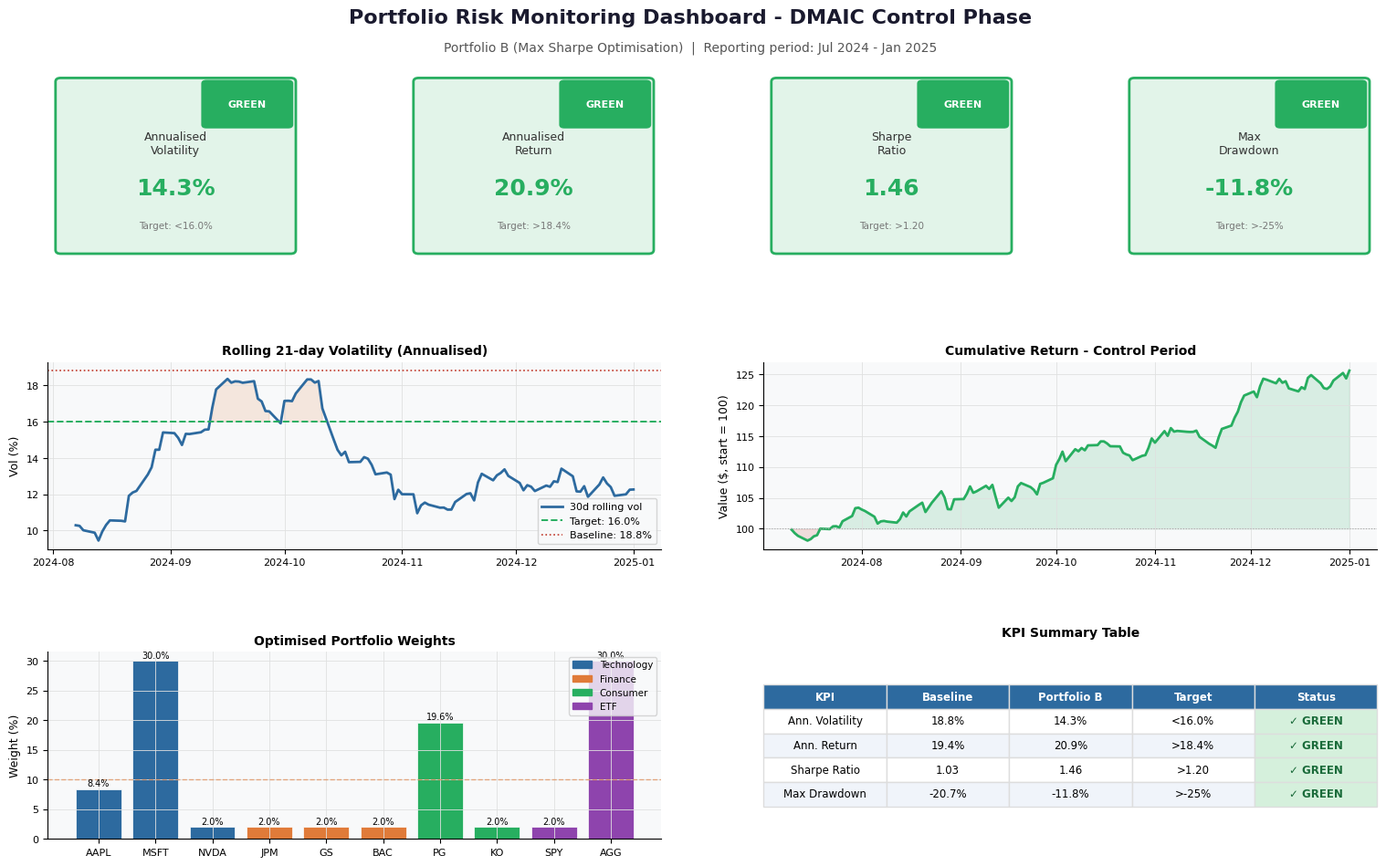

Here is the Python script that generated this plot:
import pandas as pd
import numpy as np
import matplotlib.pyplot as plt
import matplotlib.patches as mpatches
import matplotlib.gridspec as gridspec
from matplotlib.patches import FancyBboxPatch
import warnings
warnings.filterwarnings("ignore")

ACCENT = "#2D6A9F"; WARN = "#E07B39"; GREEN = "#27AE60"
PURPLE = "#8E44AD"; DANGER = "#C0392B"; BG = "#F8F9FA"; GRID = "#E0E0E0"

plt.rcParams.update({
    "font.family": "DejaVu Sans",
    "axes.facecolor": BG, "figure.facecolor": "white",
    "axes.spines.top": False, "axes.spines.right": False,
    "axes.grid": True, "grid.color": GRID, "grid.linewidth": 0.6,
})

TICKERS = ["AAPL","MSFT","NVDA","JPM","GS","BAC","PG","KO","SPY","AGG"]

# Regenerate data (same seed)
np.random.seed(42)
dates = pd.bdate_range("2020-01-01", "2025-01-01")
n = len(dates)
asset_params = {
    "AAPL":(0.32,0.32),"MSFT":(0.28,0.28),"NVDA":(0.55,0.55),
    "JPM":(0.18,0.25),"GS":(0.16,0.26),"BAC":(0.14,0.28),
    "PG":(0.10,0.15),"KO":(0.08,0.14),"SPY":(0.14,0.18),"AGG":(0.01,0.05),
}
corr_matrix = np.array([
    [1.00,0.82,0.78,0.55,0.50,0.48,0.32,0.28,0.76,-0.05],
    [0.82,1.00,0.75,0.57,0.52,0.50,0.33,0.30,0.78,-0.04],
    [0.78,0.75,1.00,0.48,0.44,0.42,0.25,0.22,0.68,-0.08],
    [0.55,0.57,0.48,1.00,0.80,0.78,0.40,0.35,0.72,-0.10],
    [0.50,0.52,0.44,0.80,1.00,0.76,0.38,0.33,0.68,-0.09],
    [0.48,0.50,0.42,0.78,0.76,1.00,0.36,0.31,0.66,-0.11],
    [0.32,0.33,0.25,0.40,0.38,0.36,1.00,0.62,0.50,0.05],
    [0.28,0.30,0.22,0.35,0.33,0.31,0.62,1.00,0.46,0.06],
    [0.76,0.78,0.68,0.72,0.68,0.66,0.50,0.46,1.00,-0.02],
    [-0.05,-0.04,-0.08,-0.10,-0.09,-0.11,0.05,0.06,-0.02,1.00],
])
daily_means = np.array([p[0]/252 for p in asset_params.values()])
daily_vols  = np.array([p[1]/np.sqrt(252) for p in asset_params.values()])
L = np.linalg.cholesky(corr_matrix)
z = np.random.randn(n, 10)
daily_returns_arr = daily_means + (z @ L.T) * daily_vols
returns = pd.DataFrame(daily_returns_arr, index=dates, columns=TICKERS)
cov_matrix = returns.cov(); mean_returns = returns.mean()

from scipy.optimize import minimize
w_baseline = np.array([0.10]*10)
def neg_sharpe(w):
    r = (mean_returns @ w)*252; v = np.sqrt(w @ cov_matrix.values @ w)*np.sqrt(252)
    return -(r/v)
res = minimize(neg_sharpe, w_baseline, method="SLSQP",
               bounds=[(0.02,0.30)]*10,
               constraints=[{"type":"eq","fun":lambda w: w.sum()-1}],
               options={"maxiter":1000})
w_opt = res.x

# Simulate "live" monitoring - last 6 months as the "control" period
control_returns = returns.iloc[-126:]  # ~6 months
port_daily_ctrl = control_returns.values @ w_opt
roll_vol_ctrl   = pd.Series(port_daily_ctrl, index=control_returns.index).rolling(21).std() * np.sqrt(252) * 100
roll_ret_ctrl   = pd.Series(port_daily_ctrl, index=control_returns.index).rolling(21).mean() * 252 * 100
cum_ctrl        = np.cumprod(1 + port_daily_ctrl)

b_vol = (returns.values @ w_baseline).std() * np.sqrt(252) * 100
b_ret = (returns.values @ w_baseline).mean() * 252 * 100
target_vol = b_vol * 0.85
target_ret = b_ret * 0.95  # must not lose more than 5%

opt_vol = (returns.values @ w_opt).std() * np.sqrt(252) * 100
opt_ret = (returns.values @ w_opt).mean() * 252 * 100
opt_sr  = opt_ret / opt_vol
opt_mdd = ((np.cumprod(1 + returns.values @ w_opt) /
            np.maximum.accumulate(np.cumprod(1 + returns.values @ w_opt))) - 1).min() * 100

#RAG status helper
def rag(value, green_thresh, amber_thresh, higher_is_better=True):
    if higher_is_better:
        if value >= green_thresh: return "GREEN",  "#27AE60"
        if value >= amber_thresh: return "AMBER",  "#E07B39"
        return "RED", "#C0392B"
    else:
        if value <= green_thresh: return "GREEN",  "#27AE60"
        if value <= amber_thresh: return "AMBER",  "#E07B39"
        return "RED", "#C0392B"

kpis = [
    ("Annualised\nVolatility",  f"{opt_vol:.1f}%",  f"Target: <{target_vol:.1f}%",
     *rag(opt_vol, target_vol, b_vol, higher_is_better=False)),
    ("Annualised\nReturn",      f"{opt_ret:.1f}%",  f"Target: >{target_ret:.1f}%",
     *rag(opt_ret, target_ret*1.05, target_ret, higher_is_better=True)),
    ("Sharpe\nRatio",           f"{opt_sr:.2f}",    "Target: >1.20",
     *rag(opt_sr, 1.20, 1.00, higher_is_better=True)),
    ("Max\nDrawdown",           f"{opt_mdd:.1f}%",  "Target: >-25%",
     *rag(opt_mdd, -25, -35, higher_is_better=True)),
]

#CHART 6: Monitoring dashboard prototype
fig = plt.figure(figsize=(16, 10))
fig.patch.set_facecolor("white")

# Title bar
fig.text(0.5, 0.97, "Portfolio Risk Monitoring Dashboard - DMAIC Control Phase",
         ha="center", va="top", fontsize=16, fontweight="bold", color="#1A1A2E")
fig.text(0.5, 0.935, "Portfolio B (Max Sharpe Optimisation)  |  Reporting period: Jul 2024 - Jan 2025",
         ha="center", va="top", fontsize=10, color="#555555")

gs = gridspec.GridSpec(3, 4, figure=fig, hspace=0.55, wspace=0.4,
                       top=0.90, bottom=0.06, left=0.06, right=0.97)

#Row 1: RAG KPI cards
for i, (label, value, target, status, color) in enumerate(kpis):
    ax = fig.add_subplot(gs[0, i])
    ax.set_facecolor("white")
    ax.set_xlim(0, 1); ax.set_ylim(0, 1)
    ax.axis("off")

    # Card background
    card = FancyBboxPatch((0.05, 0.05), 0.90, 0.90,
                          boxstyle="round,pad=0.02",
                          facecolor=color+"22", edgecolor=color, linewidth=2)
    ax.add_patch(card)

    # RAG badge
    badge = FancyBboxPatch((0.62, 0.72), 0.32, 0.22,
                           boxstyle="round,pad=0.02",
                           facecolor=color, edgecolor="none")
    ax.add_patch(badge)
    ax.text(0.78, 0.83, status, ha="center", va="center",
            fontsize=8, fontweight="bold", color="white")

    ax.text(0.50, 0.62, label, ha="center", va="center",
            fontsize=9, color="#333333", fontweight="500")
    ax.text(0.50, 0.38, value, ha="center", va="center",
            fontsize=18, fontweight="bold", color=color)
    ax.text(0.50, 0.18, target, ha="center", va="center",
            fontsize=7.5, color="#777777")

#Row 2: Rolling vol + cumulative return
ax_vol = fig.add_subplot(gs[1, :2])
ax_vol.plot(roll_vol_ctrl.index, roll_vol_ctrl, color=ACCENT, linewidth=2, label="30d rolling vol")
ax_vol.axhline(target_vol, color=GREEN,  linewidth=1.4, linestyle="--", label=f"Target: {target_vol:.1f}%")
ax_vol.axhline(b_vol,      color=DANGER, linewidth=1.2, linestyle=":",  label=f"Baseline: {b_vol:.1f}%")
ax_vol.fill_between(roll_vol_ctrl.index, roll_vol_ctrl, target_vol,
                    where=(roll_vol_ctrl > target_vol), alpha=0.15, color=WARN)
ax_vol.set_title("Rolling 21-day Volatility (Annualised)", fontsize=10, fontweight="bold")
ax_vol.set_ylabel("Vol (%)", fontsize=9)
ax_vol.legend(fontsize=8); ax_vol.tick_params(labelsize=8)

ax_ret = fig.add_subplot(gs[1, 2:])
ax_ret.plot(control_returns.index, cum_ctrl * 100, color=GREEN, linewidth=2)
ax_ret.fill_between(control_returns.index, 100, cum_ctrl * 100,
                    where=(cum_ctrl * 100 >= 100), alpha=0.15, color=GREEN)
ax_ret.fill_between(control_returns.index, 100, cum_ctrl * 100,
                    where=(cum_ctrl * 100 < 100), alpha=0.15, color=DANGER)
ax_ret.axhline(100, color="#AAAAAA", linewidth=0.8, linestyle=":")
ax_ret.set_title("Cumulative Return - Control Period", fontsize=10, fontweight="bold")
ax_ret.set_ylabel("Value ($, start = 100)", fontsize=9)
ax_ret.tick_params(labelsize=8)

#Row 3: Weight allocation bar + weight table
ax_wt = fig.add_subplot(gs[2, :2])
SECTOR_COLORS = {"Technology":ACCENT,"Finance":WARN,"Consumer":GREEN,"ETF":PURPLE}
SECTORS = {
    "AAPL":"Technology","MSFT":"Technology","NVDA":"Technology",
    "JPM":"Finance","GS":"Finance","BAC":"Finance",
    "PG":"Consumer","KO":"Consumer","SPY":"ETF","AGG":"ETF"
}
colors_bar = [SECTOR_COLORS[SECTORS[t]] for t in TICKERS]
bars = ax_wt.bar(TICKERS, w_opt * 100, color=colors_bar, edgecolor="white", linewidth=0.5)
ax_wt.axhline(10, color=WARN, linewidth=1, linestyle="--", alpha=0.6, label="Baseline (10% each)")
ax_wt.set_title("Optimised Portfolio Weights", fontsize=10, fontweight="bold")
ax_wt.set_ylabel("Weight (%)", fontsize=9)
ax_wt.tick_params(labelsize=8)
for bar, w in zip(bars, w_opt):
    ax_wt.text(bar.get_x() + bar.get_width()/2, bar.get_height() + 0.2,
               f"{w*100:.1f}%", ha="center", va="bottom", fontsize=7)
legend_handles = [mpatches.Patch(color=c, label=s) for s,c in SECTOR_COLORS.items()]
ax_wt.legend(handles=legend_handles, fontsize=7.5, loc="upper right")

# Summary table
ax_tbl = fig.add_subplot(gs[2, 2:])
ax_tbl.axis("off")
table_data = [
    ["KPI", "Baseline", "Portfolio B", "Target", "Status"],
    ["Ann. Volatility", f"{b_vol:.1f}%", f"{opt_vol:.1f}%", f"<{target_vol:.1f}%", "✓ GREEN"],
    ["Ann. Return",     f"{b_ret:.1f}%", f"{opt_ret:.1f}%", f">{target_ret:.1f}%", "✓ GREEN"],
    ["Sharpe Ratio",    f"{(b_ret/b_vol):.2f}",  f"{opt_sr:.2f}",  ">1.20",  "✓ GREEN"],
    ["Max Drawdown",    f"{((np.cumprod(1+returns.values@w_baseline)/np.maximum.accumulate(np.cumprod(1+returns.values@w_baseline)))-1).min()*100:.1f}%",
                        f"{opt_mdd:.1f}%", ">-25%", "✓ GREEN"],
]
tbl = ax_tbl.table(cellText=table_data[1:], colLabels=table_data[0],
                   loc="center", cellLoc="center")
tbl.auto_set_font_size(False); tbl.set_fontsize(8.5)
tbl.scale(1, 1.6)
for (row, col), cell in tbl.get_celld().items():
    cell.set_edgecolor("#DDDDDD")
    if row == 0:
        cell.set_facecolor("#2D6A9F"); cell.set_text_props(color="white", fontweight="bold")
    elif col == 4:
        cell.set_facecolor("#D5F0DC"); cell.set_text_props(color="#1A6B3A", fontweight="bold")
    elif row % 2 == 0:
        cell.set_facecolor("#F0F4FA")
    else:
        cell.set_facecolor("white")
ax_tbl.set_title("KPI Summary Table", fontsize=10, fontweight="bold", pad=12)

plt.savefig(r"C:\Users\Mateusz\Desktop\portfolio-risk-analysis\charts\chart6_controldashboard.png",
            dpi=150, bbox_inches="tight")
plt.close()
